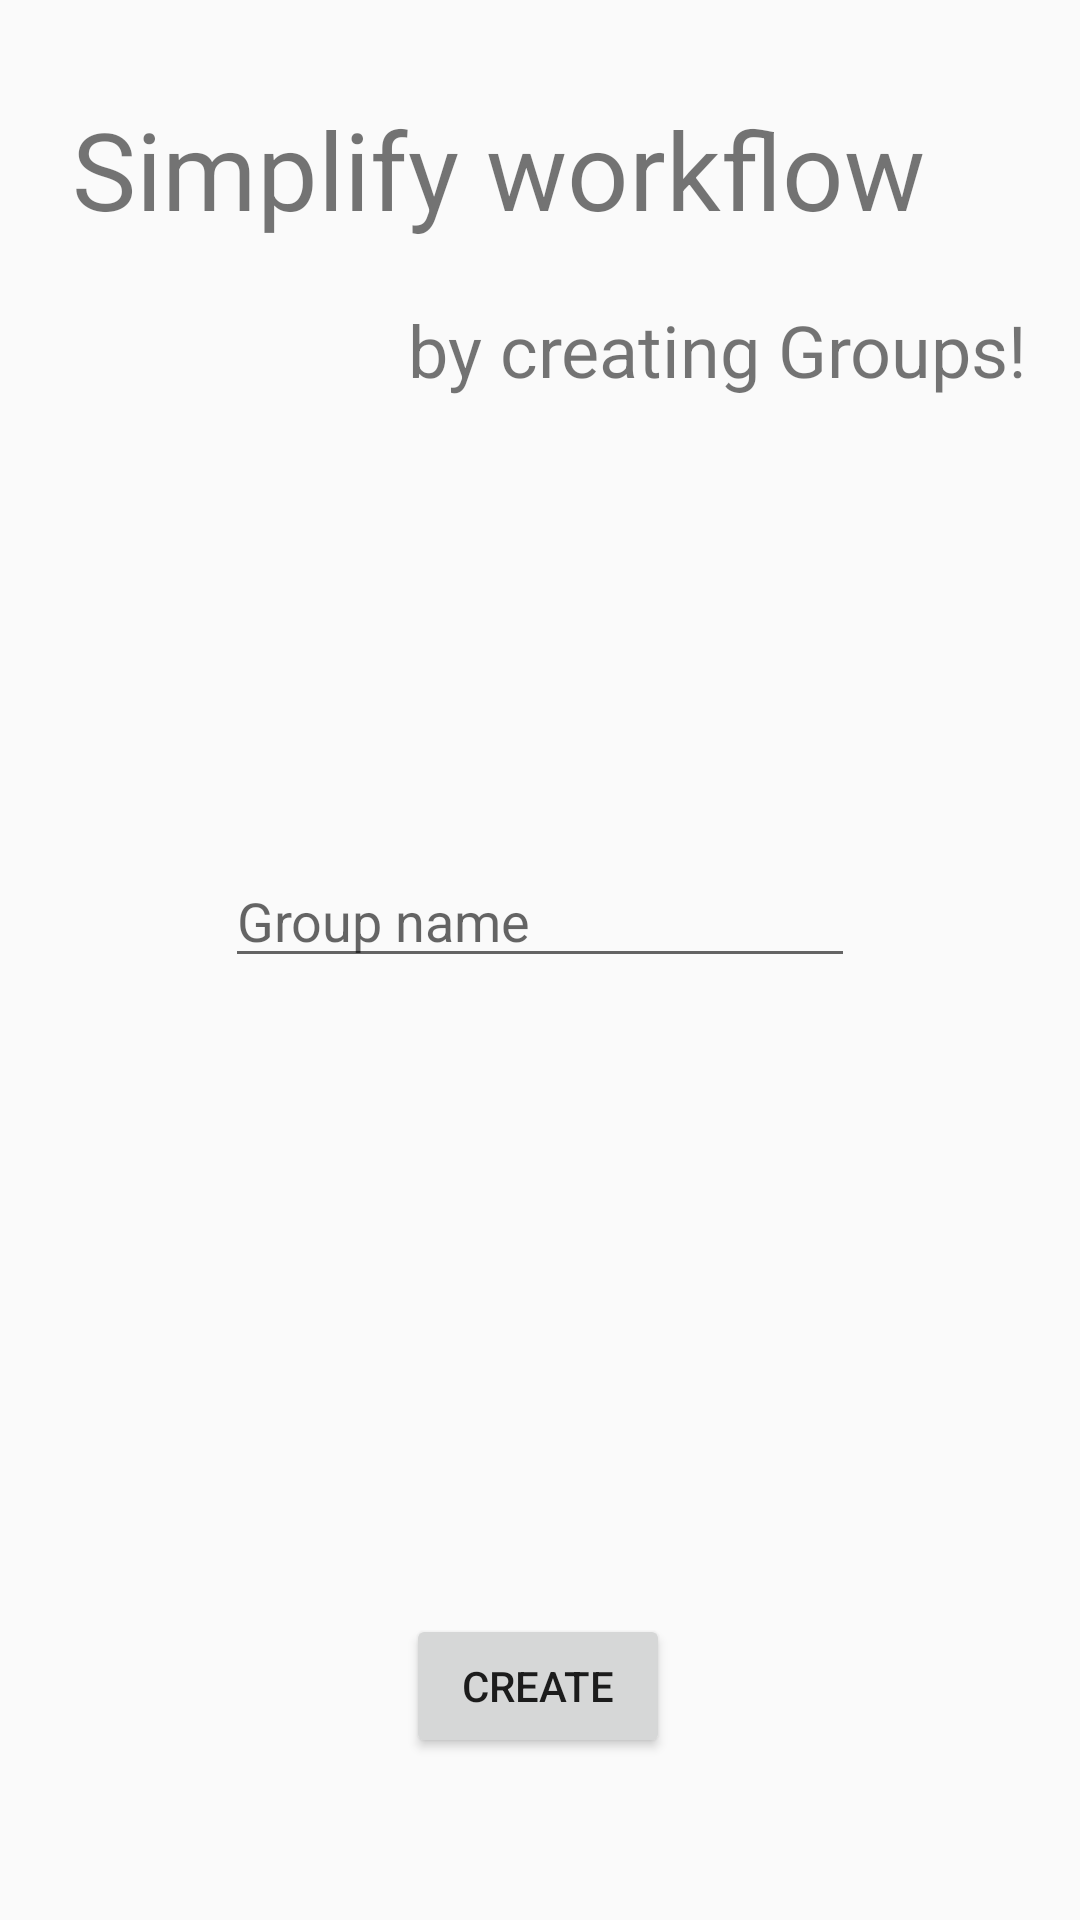

The Android layout XML behind this screen, and the referenced resources:
<!-- AndroidManifest.xml: application theme NoActionBarTheme -->
<!-- res/layout/fragment_create_group.xml -->
<?xml version="1.0" encoding="utf-8"?>
<androidx.constraintlayout.widget.ConstraintLayout xmlns:android="http://schemas.android.com/apk/res/android"
    xmlns:app="http://schemas.android.com/apk/res-auto"
    xmlns:tools="http://schemas.android.com/tools"
    android:layout_width="match_parent"
    android:layout_height="match_parent"
    tools:context=".fragments.CreateGroupFragment">

    <Button
        android:id="@+id/button"
        android:layout_width="wrap_content"
        android:layout_height="wrap_content"
        android:layout_marginTop="212dp"
        android:text="Create"
        app:layout_constraintEnd_toEndOf="parent"
        app:layout_constraintHorizontal_bias="0.498"
        app:layout_constraintStart_toStartOf="parent"
        app:layout_constraintTop_toBottomOf="@+id/editText" />

    <EditText
        android:id="@+id/editText"
        android:layout_width="wrap_content"
        android:layout_height="wrap_content"
        android:layout_marginTop="152dp"
        android:ems="10"
        android:hint="Group name"
        android:inputType="textPersonName"
        app:layout_constraintEnd_toEndOf="parent"
        app:layout_constraintStart_toStartOf="parent"
        app:layout_constraintTop_toBottomOf="@+id/textView3" />

    <TextView
        android:id="@+id/textView2"
        android:layout_width="wrap_content"
        android:layout_height="wrap_content"
        android:layout_marginStart="24dp"
        android:layout_marginTop="32dp"
        android:text="Simplify workflow"
        android:textSize="36sp"
        app:layout_constraintStart_toStartOf="parent"
        app:layout_constraintTop_toTopOf="parent" />

    <TextView
        android:id="@+id/textView3"
        android:layout_width="wrap_content"
        android:layout_height="wrap_content"
        android:layout_marginStart="136dp"
        android:layout_marginTop="20dp"
        android:text="by creating Groups!"
        android:textSize="24sp"
        app:layout_constraintStart_toStartOf="parent"
        app:layout_constraintTop_toBottomOf="@+id/textView2" />
</androidx.constraintlayout.widget.ConstraintLayout>
<!-- resources referenced by this layout -->
<resources>
  <style name="NoActionBarTheme" parent="Theme.AppCompat.Light.NoActionBar">
          
          <item name="colorPrimary">@color/colorPrimary</item>
          <item name="colorPrimaryDark">@color/colorPrimaryDark</item>
          <item name="colorAccent">@color/colorAccent</item>
          <item name="windowActionBar">false</item>
          <item name="windowNoTitle">true</item>
      </style>
  <!-- not gathered from this repository: default colours our renderer supplied (Android Studio template values) -->
  <color name="colorPrimary">#FF6200EE</color>
  <color name="colorPrimaryDark">#FF3700B3</color>
  <color name="colorAccent">#FF03DAC5</color>
</resources>
